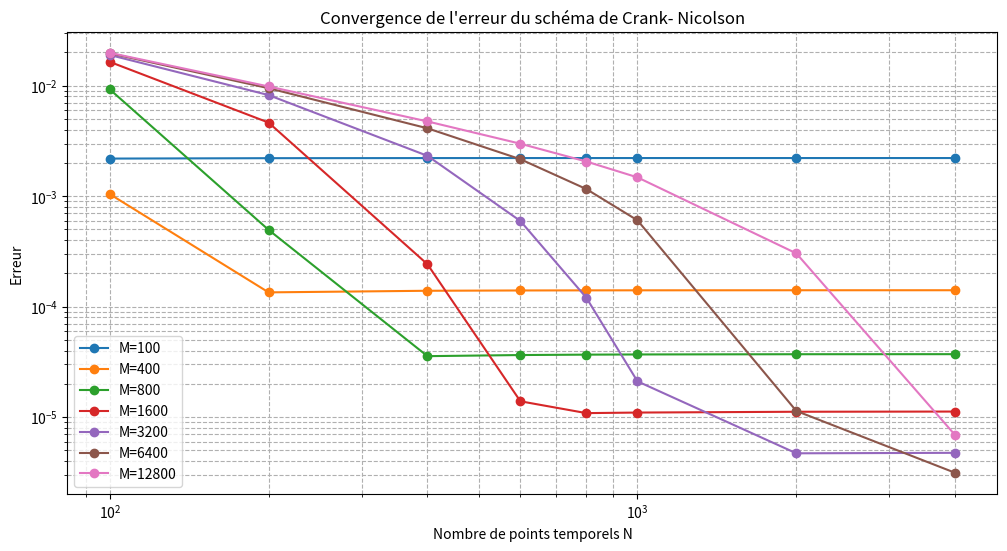

The matplotlib source for this figure:
####################################
# import des librairies necessaires
####################################
import time
import numpy as np
import pandas as pd
import matplotlib.pyplot as plt
from scipy.stats import norm
from scipy.linalg import solve_banded


#####################
# paramètres globaux
#####################

# paramètres de l'option
S0 = 100  
K = 100   
T = 1.0   
r = 0.05  
sigma = 0.2  


# paramètres pour le schéma implicite 
M = 800
N = 20000
z = norm.ppf(0.99)
l = np.abs((r - 0.5 * sigma**2)) * T + (z * sigma * np.sqrt(T)) 
delta_min = np.log(S0) - l
delta_max = np.log(S0) + l
delta = (delta_max - delta_min) / M 
h = T / N  
delta_values = np.linspace(delta_min, delta_max, M+1) 

###########################
# définition des fonctions
###########################

def Crank_Nicolson_BS_log(S0, K, T, r, sigma, M, N,h,delta,delta_values,delta_max):
    S_values = np.exp(delta_values)
    u_price = np.maximum(S_values - K, 0.0)

    A = ((h*(r - 0.5*sigma**2))/(4*delta) - (h*sigma**2)/(4*delta**2)) # coefficient de u_{i,j-1}
    B = ( 1 + (0.5*(r*h)) + (h*sigma**2)/(2*delta**2))                     # coefficient de u_{i,j}
    C = -((h*(r-0.5*sigma**2))/(4*delta) + (h*sigma**2)/(4*delta**2)) # coefficient de u_{i,j+1}

    ALPHA = ((h*sigma**2)/(4*delta**2)-(h*(r - 0.5*sigma**2))/(4*delta)) # coefficient de u_{i+1,j-1}
    BETA = ( 1 - (0.5*(r*h)) - (h*sigma**2)/(2*delta**2))                     # coefficient de u_{i+1,j}
    GAMMA = ((h*(r-0.5*sigma**2))/(4*delta) + (h*sigma**2)/(4*delta**2)) # coefficient de u_{i+1,j+1}

    MATRICE_G = np.zeros((3,M-1))
    MATRICE_G[2,:-1] = A  # sous-diagonale
    MATRICE_G[1,:] = B    # diagonale
    MATRICE_G[0,1:] = C   # sur-diagonale

    u_droite = np.zeros(M-1)
    exp_delta = np.exp(delta_max)

    for i in range(N,0,-1):
        t_old = i*h
        t_new = (i-1) * h

        u_low_old = u_low_new = 0.0  
        u_high_old = exp_delta - K * np.exp(-r * (T - t_old))  
        u_high_new = exp_delta - K * np.exp(-r * (T - t_new))

        u_droite[:] = u_price[1:M] * BETA
        u_droite[1:] += u_price[1: M-1] * ALPHA
        u_droite[:-1] += u_price[2:M] * GAMMA

        # conditions aux limites (Dirichlet)
        u_droite[0] += ALPHA * u_low_old - A * u_low_new
        u_droite[-1] += GAMMA * u_high_old - C * u_high_new

        u_mid = solve_banded((1,1), MATRICE_G, u_droite)
        u_price[0] = u_low_new
        u_price[1:M] = u_mid
        u_price[M] =  u_high_new

    return u_price[M//2]  # on retourne le prix à S0 (au milieu de la grille)


def call_bs(S, K, T, r, sigma):
    d1 = (np.log(S/K) + (r + 0.5 * sigma**2)*T) / (sigma * np.sqrt(T))
    d2 = d1 - sigma * np.sqrt(T)
    price = S * norm.cdf(d1) - K * np.exp(-r*T)* norm.cdf(d2)
    return price



def main():
#############################################################################
# Analyse de la convergence du schema de Crank-Nicolson en fonction de M et N
#############################################################################

    M_values = [100,400,800,1600,3200,6400,12800]
    N_values = [100,200,400,600,800,1000,2000,4000]
    Matrice_prix = np.zeros((len(M_values), len(N_values)))
    Matrice_temps = np.zeros((len(M_values), len(N_values)))
    Matrice_erreur = np.zeros((len(M_values), len(N_values)))
    bs_price = call_bs(S0,K,T,r,sigma)
    data = []
    for i, m in enumerate(M_values):
        delta_m = (delta_max - delta_min)/m 
        delta_values_m = np.linspace(delta_min, delta_max, m+1)
        for j, n in enumerate(N_values):
            h_n = T/n 
            start_time = time.time()
            Matrice_prix[i,j] = Crank_Nicolson_BS_log(S0, K, T, r, sigma, m, n, h_n, delta_m, delta_values_m, delta_max)
            end_time = time.time()
            Matrice_temps[i,j] = end_time - start_time
            Matrice_erreur[i,j] = np.abs(Matrice_prix[i,j] - bs_price)
            data.append({'M': m,'N': n,'Prix': Matrice_prix[i,j], 'Prix BS': bs_price,'Erreur': Matrice_erreur[i,j], 'Temps': Matrice_temps[i,j]})
    data_frame = pd.DataFrame(data)
    print(data_frame)

    plt.figure(figsize=(12,6))
    for i, m in enumerate(M_values):
        plt.plot(N_values, Matrice_erreur[i,:], marker='o', label=f'M={m}')
    plt.xscale('log')
    plt.yscale('log')
    plt.xlabel("Nombre de points temporels N")
    plt.ylabel('Erreur')
    plt.title("Convergence de l'erreur du schéma de Crank- Nicolson")
    plt.legend()
    plt.grid(True, which="both", ls="--")
    plt.show()


if __name__ == "__main__":
    main()

        
